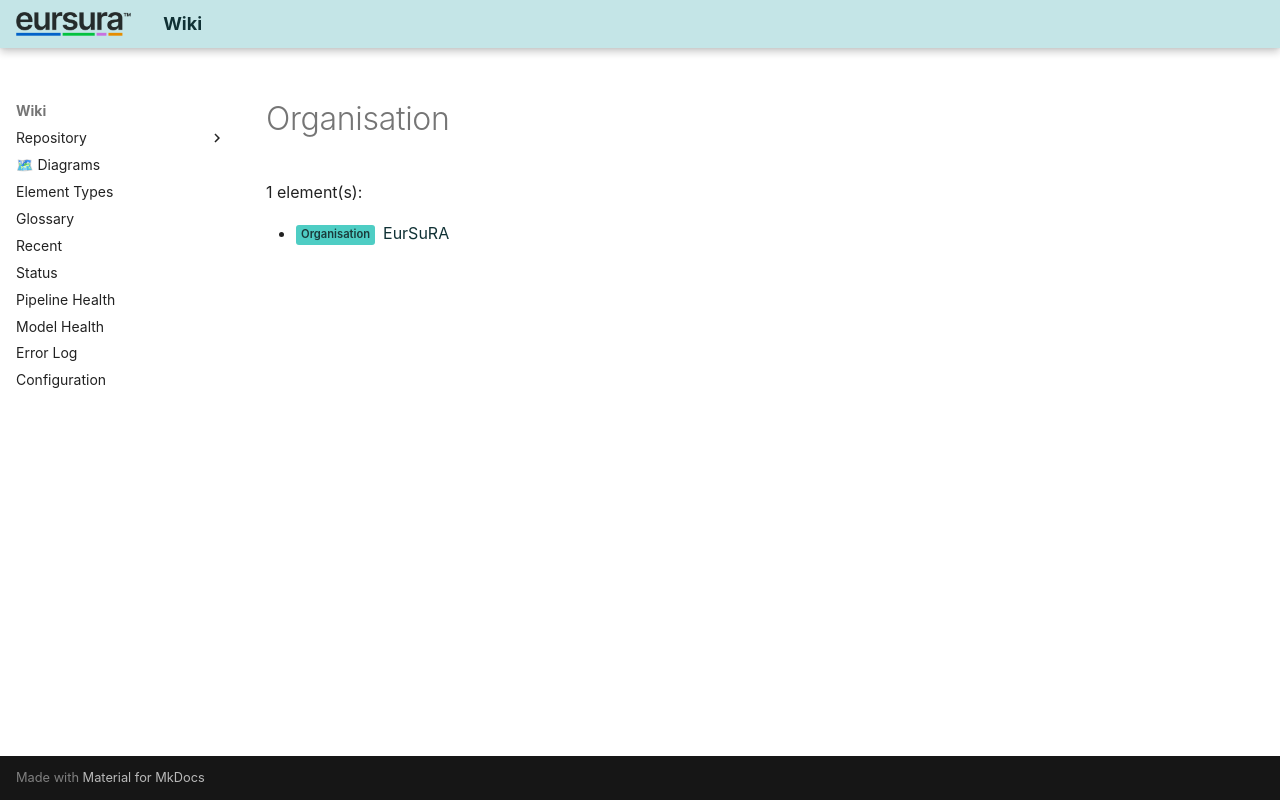

repository: hvroosmalen-eaxpertise/EAxWiki · page: types/EDGY/Organisation.html · generator: mkdocs

# Organisation

1 element(s):

- <span class="sl" data-layer="edgy-ix">Organisation</span> [EurSuRA](../../Introduction EurSuRA/EurSuRA.html)
